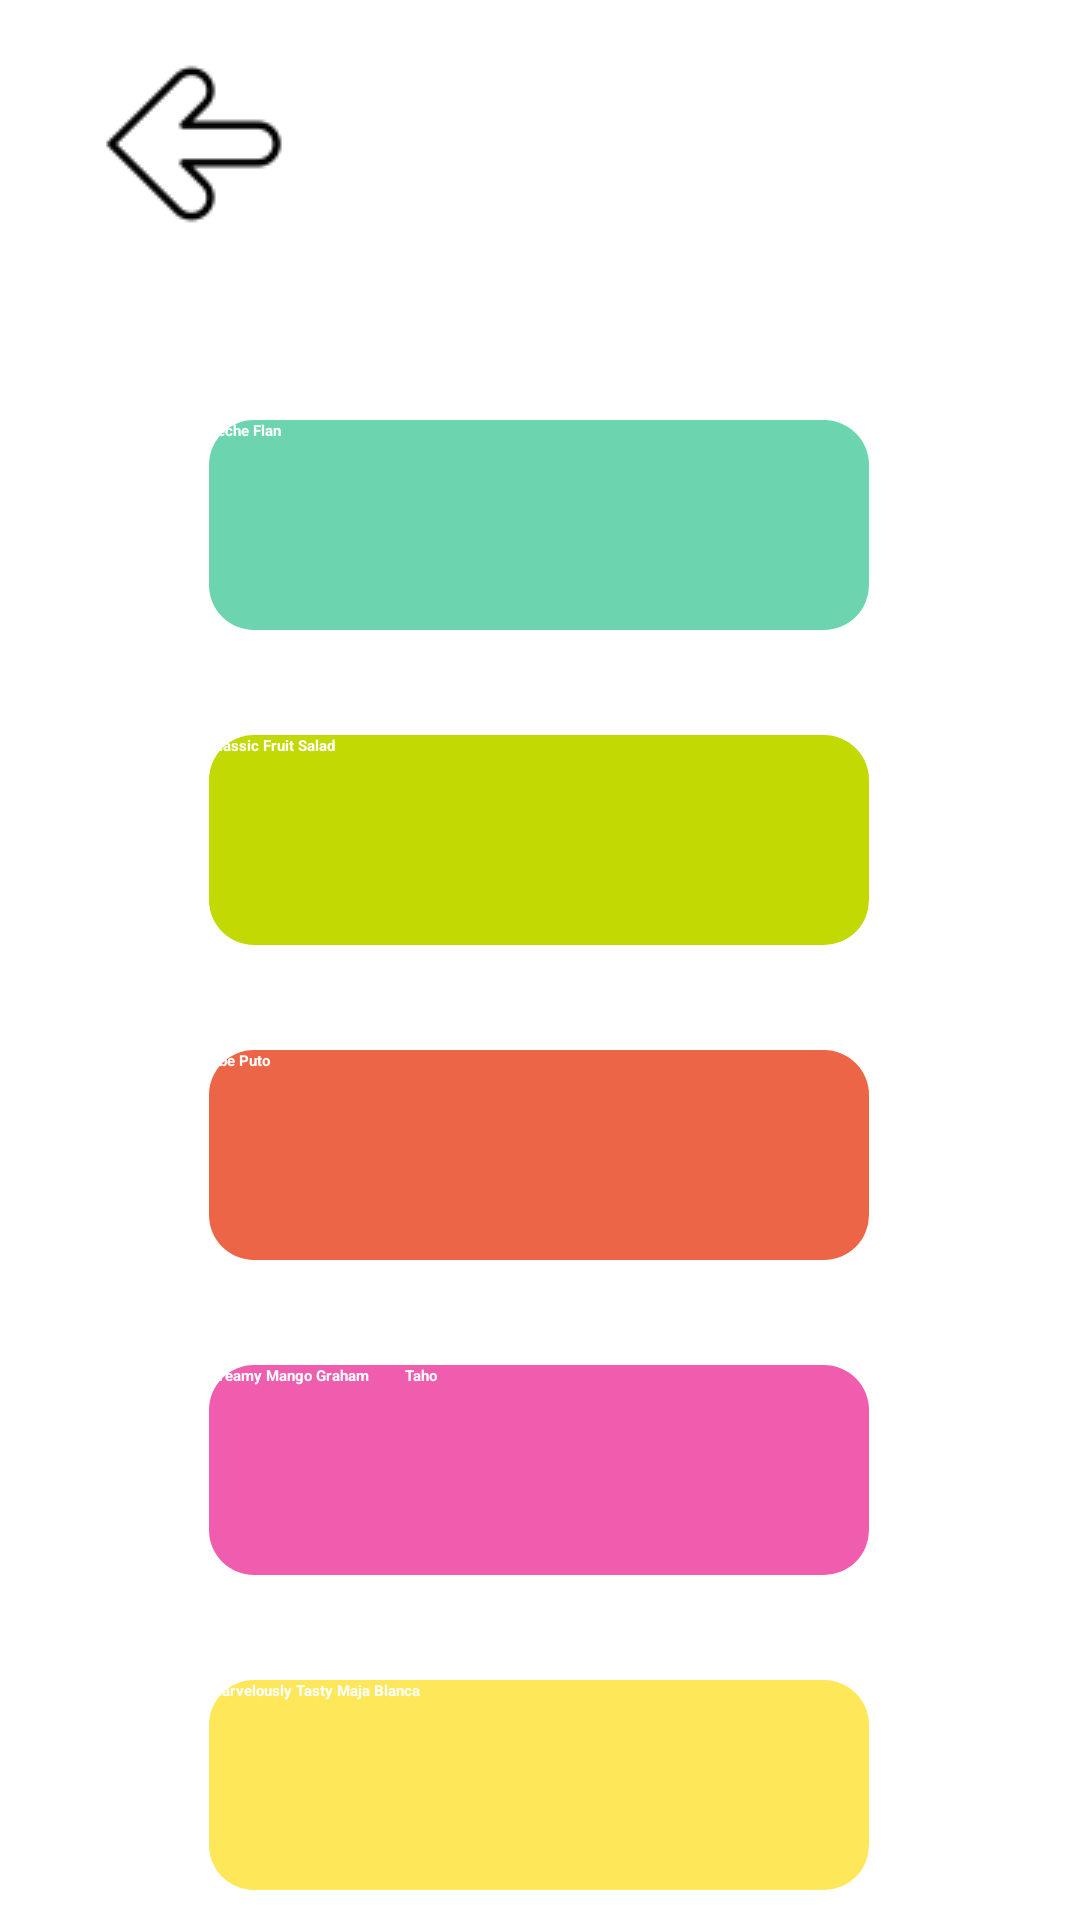

Produce the Android XML layout that renders to this screen, including the resource entries it uses.
<!-- AndroidManifest.xml: application theme Theme.TasteTheBest -->
<!-- res/layout/activity_dessert.xml -->
<?xml version="1.0" encoding="utf-8"?>
<androidx.constraintlayout.widget.ConstraintLayout xmlns:android="http://schemas.android.com/apk/res/android"
    xmlns:app="http://schemas.android.com/apk/res-auto"
    xmlns:tools="http://schemas.android.com/tools"
    android:layout_width="match_parent"
    android:layout_height="match_parent"
    tools:context=".Meat">

    <ImageButton
        android:id="@+id/backbtn"
        android:layout_width="wrap_content"
        android:layout_height="wrap_content"
        android:layout_marginLeft="20dp"
        android:layout_marginTop="16dp"
        android:background="#fff"
        android:src="@drawable/back"
        app:layout_constraintEnd_toEndOf="parent"
        app:layout_constraintHorizontal_bias="0.046"
        app:layout_constraintStart_toStartOf="parent"
        app:layout_constraintTop_toTopOf="parent" />

    <Button
        android:id="@+id/lecheflanbtn"
        android:layout_width="220dp"
        android:layout_height="70dp"
        android:layout_marginTop="140dp"
        android:background="@drawable/dessert_btn_design"
        android:text="Leche Flan"
        android:textColor="#fff"
        android:textStyle="bold"
        app:layout_constraintEnd_toEndOf="parent"
        app:layout_constraintHorizontal_bias="0.497"
        app:layout_constraintStart_toStartOf="parent"
        app:layout_constraintTop_toTopOf="parent" />

    <Button
        android:id="@+id/fruitsaladbtn"
        android:layout_width="220dp"
        android:layout_height="70dp"
        android:layout_marginTop="35dp"
        android:background="@drawable/dessert_btn_design2"
        android:text="Classic Fruit Salad"
        android:textColor="#fff"
        android:textStyle="bold"
        app:layout_constraintEnd_toEndOf="parent"
        app:layout_constraintHorizontal_bias="0.497"
        app:layout_constraintStart_toStartOf="parent"
        app:layout_constraintTop_toBottomOf="@+id/lecheflanbtn" />

    <Button
        android:id="@+id/ubeputobtn"
        android:layout_width="220dp"
        android:layout_height="70dp"
        android:layout_marginTop="35dp"
        android:background="@drawable/dessert_btn_design3"
        android:text="Ube Puto"
        android:textColor="#fff"
        android:textStyle="bold"
        app:layout_constraintEnd_toEndOf="parent"
        app:layout_constraintHorizontal_bias="0.497"
        app:layout_constraintStart_toStartOf="parent"
        app:layout_constraintTop_toBottomOf="@+id/fruitsaladbtn" />

    <Button
        android:id="@+id/mangograhambtn"
        android:layout_width="220dp"
        android:layout_height="70dp"
        android:layout_marginTop="35dp"
        android:background="@drawable/dessert_btn_design4"
        android:text="Creamy Mango Graham
        Taho"
        android:textColor="#fff"
        android:textStyle="bold"
        app:layout_constraintEnd_toEndOf="parent"
        app:layout_constraintHorizontal_bias="0.497"
        app:layout_constraintStart_toStartOf="parent"
        app:layout_constraintTop_toBottomOf="@+id/ubeputobtn" />

    <Button
        android:id="@+id/majablancabtn"
        android:layout_width="220dp"
        android:layout_height="70dp"
        android:layout_marginTop="35dp"
        android:background="@drawable/dessert_btn_design5"
        android:text="Marvelously Tasty Maja Blanca"
        android:textColor="#fff"
        android:textStyle="bold"
        app:layout_constraintEnd_toEndOf="parent"
        app:layout_constraintHorizontal_bias="0.497"
        app:layout_constraintStart_toStartOf="parent"
        app:layout_constraintTop_toBottomOf="@+id/mangograhambtn" />

</androidx.constraintlayout.widget.ConstraintLayout>
<!-- resources referenced by this layout -->
<resources>
  <!-- drawable back: png bitmap (drawable, 1130 bytes) -->
  <!-- drawable dessert_btn_design (drawable) -->
  <?xml version="1.0" encoding="utf-8"?>
  <shape android:shape="rectangle"  xmlns:android="http://schemas.android.com/apk/res/android">
  
      <solid android:color="#6cd4af" />
      <corners android:radius="15dp" />
  </shape>
  <!-- drawable dessert_btn_design2 (drawable) -->
  <?xml version="1.0" encoding="utf-8"?>
  <shape android:shape="rectangle"  xmlns:android="http://schemas.android.com/apk/res/android">
  
      <solid android:color="#c2d903" />
      <corners android:radius="15dp" />
  </shape>
  <!-- drawable dessert_btn_design3 (drawable) -->
  <?xml version="1.0" encoding="utf-8"?>
  <shape android:shape="rectangle"  xmlns:android="http://schemas.android.com/apk/res/android">
  
      <solid android:color="#ec6547" />
      <corners android:radius="15dp" />
  </shape>
  <!-- drawable dessert_btn_design4 (drawable) -->
  <?xml version="1.0" encoding="utf-8"?>
  <shape android:shape="rectangle"  xmlns:android="http://schemas.android.com/apk/res/android">
  
      <solid android:color="#f05dae" />
      <corners android:radius="15dp" />
  </shape>
  <!-- drawable dessert_btn_design5 (drawable) -->
  <?xml version="1.0" encoding="utf-8"?>
  <shape android:shape="rectangle"  xmlns:android="http://schemas.android.com/apk/res/android">
  
      <solid android:color="#fee759" />
      <corners android:radius="15dp" />
  </shape>
</resources>
